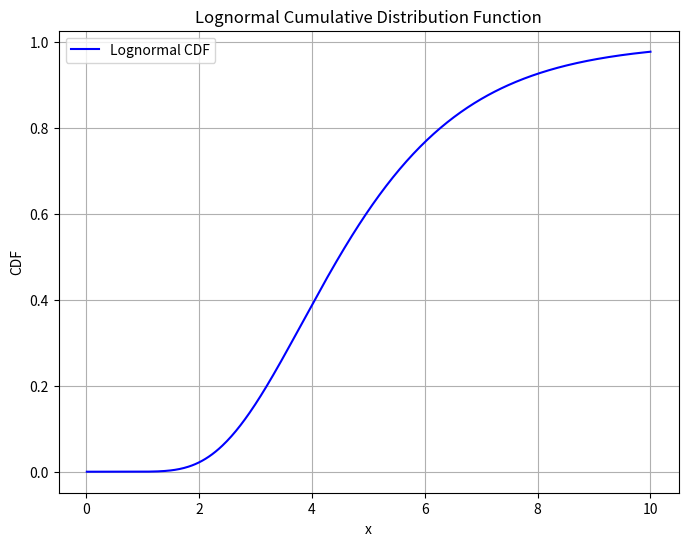

This chart was generated by the following Python code:
import numpy as np
import matplotlib.pyplot as plt
from scipy.stats import lognorm

# 定義參數 (μ, σ)
mu = 1.5
sigma = 0.4

# 計算對數常態分布的參數
s = sigma
scale = np.exp(mu)

# 定義 x 軸範圍
x = np.linspace(0.01, 10, 500)

# 計算累積分布函數 (CDF)
cdf = lognorm.cdf(x, s, scale=scale)

# 繪製圖形
plt.figure(figsize=(8, 6))
plt.plot(x, cdf, label='Lognormal CDF', color='blue')
plt.title('Lognormal Cumulative Distribution Function')
plt.xlabel('x')
plt.ylabel('CDF')
plt.legend()
plt.grid()

# 儲存為 JPG 檔案
plt.savefig('lognormal_cdf.jpg', format='jpg', dpi=300)
plt.show()